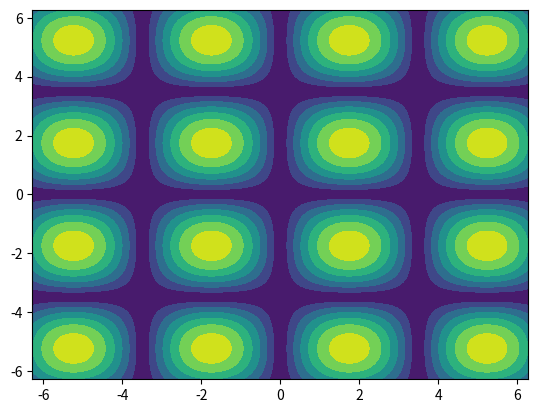

Source code (Python):
# First 2D-GMRF Implementation

import numpy as np
import matplotlib.pyplot as pl
import math

x = y = np.arange(-2*math.pi,2*math.pi,0.01)
X, Y = np.meshgrid(x,y)

# Ground truth
f = lambda x,y: abs(np.sin(0.9*x)*np.sin(0.9*y))

# Plotting
fig = pl.figure()
pl.clf()
pl.contourf(X,Y,f(X,Y))
pl.show()